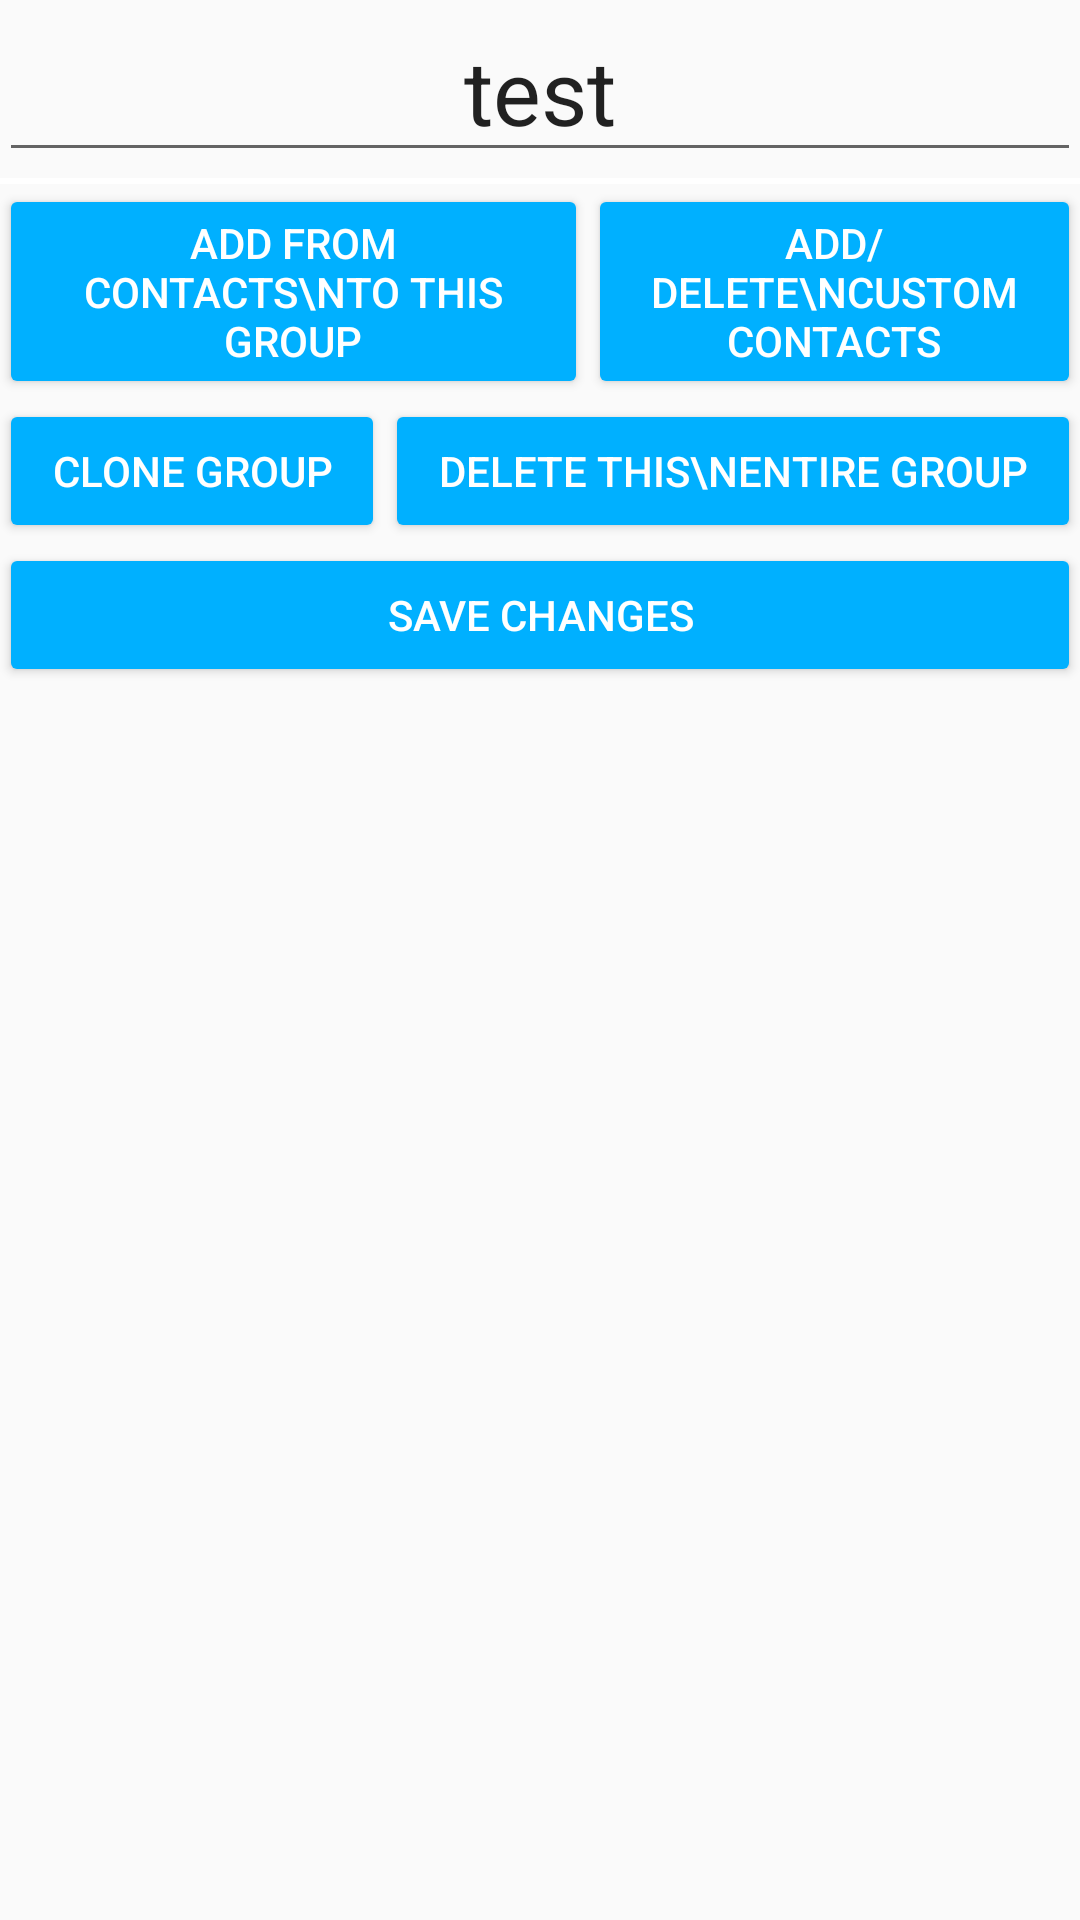

The Android layout XML behind this screen, and the referenced resources:
<!-- AndroidManifest.xml: application theme AppTheme -->
<!-- res/layout/dialog_for_create2.xml -->
<?xml version="1.0" encoding="utf-8"?>
<RelativeLayout xmlns:android="http://schemas.android.com/apk/res/android"
    android:layout_width="wrap_content"
    android:layout_height="wrap_content"
    android:orientation="vertical"
    android:padding="@dimen/fab_margin">


    <EditText
        android:gravity="center"
        android:id="@+id/tvinDialog"
        android:layout_width="match_parent"
        android:layout_height="wrap_content"
   android:layout_alignParentTop="true"
        android:text="test"
        android:textSize="30sp"
        android:layout_marginBottom="2dp"/>

    <View
        android:id="@+id/v12"
        android:layout_below="@id/tvinDialog"
        android:layout_width="match_parent"
        android:layout_height="2dp"
        android:background="@color/colorPrimaryDark"
      />
    <LinearLayout
        android:id="@+id/createll"
        android:layout_below="@id/v12"
        android:layout_width="match_parent"
        android:layout_height="wrap_content"
        android:orientation="horizontal">


        <Button
            android:id="@+id/buttonindialogtoaddpeopletogroup"
            style="@style/Widget.AppCompat.Button.Colored"
            android:layout_width="wrap_content"
            android:layout_height="match_parent"
            android:layout_weight="1"
            android:text="Add From Contacts\nto this group" />
        <Button
            android:id="@+id/buttonindialogtoremovepeoplegroup"
            style="@style/Widget.AppCompat.Button.Colored"
            android:layout_width="wrap_content"
            android:layout_height="match_parent"
            android:layout_weight="1"
            android:text="Add/Delete\nCustom Contacts" />
    </LinearLayout>

    <LinearLayout
        android:id="@+id/createll2"
        android:layout_below="@id/createll"
        android:layout_width="match_parent"
        android:layout_height="wrap_content"
        android:orientation="horizontal">
        <Button
            android:id="@+id/buttonindialogtoclonegroup"
            style="@style/Widget.AppCompat.Button.Colored"
            android:layout_width="wrap_content"
            android:layout_height="match_parent"
            android:layout_weight="1"
            android:text="Clone Group" />
        <Button
            android:id="@+id/buttonindialogtodeleteentiregroup"
            style="@style/Widget.AppCompat.Button.Colored"
            android:layout_width="wrap_content"
            android:layout_height="match_parent"
            android:layout_weight="1"
            android:text="Delete this\nentire group" />


    </LinearLayout>

    <Button
        android:layout_below="@id/createll2"
        android:id="@+id/buttonindialogtosave"
        style="@style/Widget.AppCompat.Button.Colored"
        android:layout_width="match_parent"
        android:layout_height="wrap_content"

        android:text="Save Changes" />
</RelativeLayout>
<!-- resources referenced by this layout -->
<resources>
  <color name="colorPrimaryDark">#ffffff</color>
  <style name="AppTheme" parent="Theme.AppCompat.Light.DarkActionBar">
          
          <item name="android:windowActionBar">false</item>
          <item name="android:windowNoTitle">true</item>
          <item name="preferenceTheme">@style/PreferenceThemeOverlay</item>
          <item name="colorPrimary">@color/oldp</item>
          <item name="colorPrimaryDark">@color/oldp</item>
          <item name="colorAccent">@color/colorAccent</item>
      </style>
  <color name="oldp">#313131</color>
  <color name="colorAccent">#00b0ff</color>
</resources>
